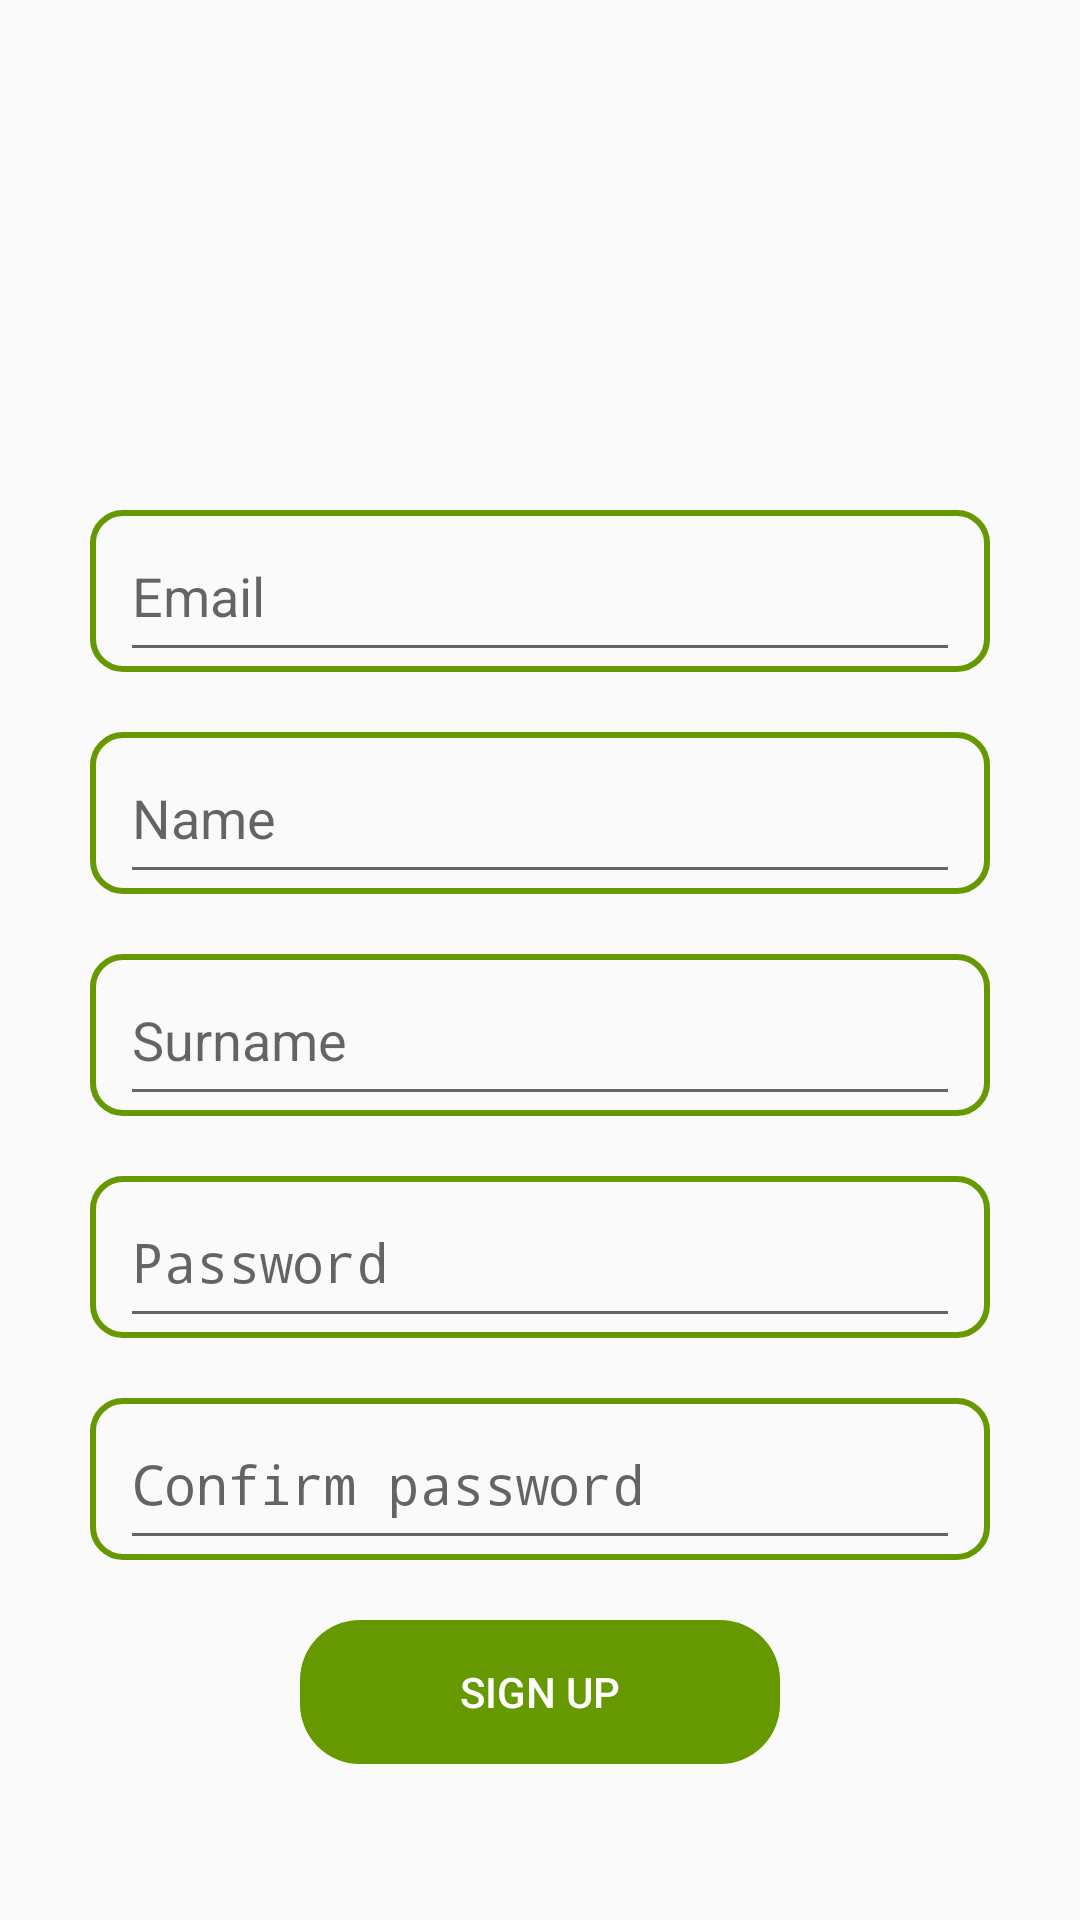

Write the Android layout XML for this screen, with the resource values it uses.
<!-- AndroidManifest.xml: activity theme AppTheme.NoActionBar -->
<!-- res/layout/activity_register.xml -->
<?xml version="1.0" encoding="utf-8"?>
<androidx.constraintlayout.widget.ConstraintLayout
        xmlns:android="http://schemas.android.com/apk/res/android"
        xmlns:tools="http://schemas.android.com/tools"
        xmlns:app="http://schemas.android.com/apk/res-auto"
        android:layout_width="match_parent"
        android:layout_height="match_parent"
        tools:context=".views.LoginActivity">
    <ProgressBar
            style="?android:attr/progressBarStyle"
            android:layout_width="wrap_content"
            android:layout_height="wrap_content"
            android:id="@+id/register_progressbar" app:layout_constraintTop_toTopOf="parent"
            app:layout_constraintStart_toStartOf="parent"
            app:layout_constraintEnd_toEndOf="parent" android:layout_marginEnd="8dp" android:layout_marginRight="8dp"
            android:layout_marginBottom="8dp" app:layout_constraintBottom_toBottomOf="parent"
            android:visibility="invisible"/>
    <ImageView
            android:layout_width="188dp"
            android:layout_height="120dp" android:src="@mipmap/godutch_logo"
            android:id="@+id/imageView" android:layout_marginTop="30dp"
            app:layout_constraintTop_toTopOf="parent" app:layout_constraintEnd_toEndOf="parent"
            android:layout_marginEnd="8dp" android:layout_marginRight="8dp"
            app:layout_constraintStart_toStartOf="parent" android:layout_marginLeft="8dp"
            android:layout_marginStart="8dp"/>

    <LinearLayout
            android:orientation="horizontal"
            android:layout_width="300dp"
            android:layout_height="54dp"
            android:background="@drawable/border"
            android:id="@+id/emailLayout"
            android:layout_marginEnd="8dp" app:layout_constraintEnd_toEndOf="parent"
            android:layout_marginRight="8dp"
            android:layout_marginStart="8dp" app:layout_constraintStart_toStartOf="parent"
            android:layout_marginLeft="8dp" android:layout_marginTop="20dp"
            app:layout_constraintTop_toBottomOf="@+id/imageView">
        <EditText
                android:layout_marginLeft="10dp"
                android:layout_marginRight="10dp"
                android:layout_width="360dp"
                android:layout_height="match_parent"
                android:inputType="textEmailAddress"
                android:ems="10"
                android:id="@+id/emailField" android:layout_weight="1" android:hint="Email"/>
    </LinearLayout>
    <LinearLayout
            android:orientation="horizontal"
            android:layout_width="300dp"
            android:layout_height="54dp"
            android:background="@drawable/border"
            android:id="@+id/nameLayout" android:layout_marginTop="20dp"
            app:layout_constraintTop_toBottomOf="@+id/emailLayout" android:layout_marginEnd="8dp"
            app:layout_constraintEnd_toEndOf="parent" android:layout_marginRight="8dp" android:layout_marginStart="8dp"
            app:layout_constraintStart_toStartOf="parent" android:layout_marginLeft="8dp">
        <EditText
                android:layout_marginLeft="10dp"
                android:layout_marginRight="10dp"
                android:layout_width="360dp"
                android:layout_height="match_parent"
                android:inputType="textPersonName"
                android:ems="10"
                android:id="@+id/nameField" android:layout_weight="1" android:hint="Name"/>
    </LinearLayout>
    <LinearLayout
            android:orientation="horizontal"
            android:layout_width="300dp"
            android:layout_height="54dp"
            android:background="@drawable/border"
            android:id="@+id/surnameLayout" android:layout_marginTop="20dp"
            app:layout_constraintTop_toBottomOf="@+id/nameLayout" android:layout_marginEnd="8dp"
            app:layout_constraintEnd_toEndOf="parent" android:layout_marginRight="8dp" android:layout_marginStart="8dp"
            app:layout_constraintStart_toStartOf="parent" android:layout_marginLeft="8dp">
        <EditText
                android:layout_marginLeft="10dp"
                android:layout_marginRight="10dp"
                android:layout_width="360dp"
                android:layout_height="match_parent"
                android:inputType="textPersonName"
                android:ems="10"
                android:id="@+id/surnameField" android:layout_weight="1" android:hint="Surname"/>
    </LinearLayout>
    <LinearLayout
            android:orientation="horizontal"
            android:layout_width="300dp"
            android:layout_height="54dp"
            android:background="@drawable/border" android:id="@+id/repeatPasswordLayout" android:layout_marginTop="20dp"
            app:layout_constraintTop_toBottomOf="@+id/passwordLayout" android:layout_marginEnd="8dp"
            app:layout_constraintEnd_toEndOf="parent" android:layout_marginRight="8dp" android:layout_marginStart="8dp"
            app:layout_constraintStart_toStartOf="parent" android:layout_marginLeft="8dp">
        <EditText
                android:layout_marginLeft="10dp"
                android:layout_marginRight="10dp"
                android:layout_width="360dp"
                android:layout_height="match_parent"
                android:inputType="textPassword"
                android:ems="10"
                android:id="@+id/repeatPasswordField" android:layout_weight="1" android:hint="Confirm password"/>
    </LinearLayout>
    <LinearLayout
            android:orientation="horizontal"
            android:layout_width="300dp"
            android:layout_height="54dp"
            android:background="@drawable/border"
            android:layout_marginEnd="8dp" android:layout_marginRight="8dp"
            app:layout_constraintEnd_toEndOf="parent" app:layout_constraintStart_toStartOf="parent"
            android:layout_marginLeft="8dp" android:layout_marginStart="8dp"
            android:id="@+id/passwordLayout"
            android:layout_marginTop="20dp" app:layout_constraintTop_toBottomOf="@+id/surnameLayout">
        <EditText
                android:layout_marginLeft="10dp"
                android:layout_marginRight="10dp"
                android:layout_width="360dp"
                android:layout_height="match_parent"
                android:ems="10"
                android:id="@+id/passwordField" android:layout_weight="1" android:inputType="textPassword"
                android:hint="Password"/>
    </LinearLayout>
    <LinearLayout
            android:orientation="horizontal"
            android:layout_width="160dp"
            android:layout_height="wrap_content"
            android:background="@drawable/greenfill"
            app:layout_constraintEnd_toEndOf="parent" android:layout_marginEnd="8dp" android:layout_marginRight="8dp"
            app:layout_constraintStart_toStartOf="parent" android:layout_marginLeft="8dp"
            android:layout_marginStart="8dp"
            android:id="@+id/loginLayout"
            android:layout_marginTop="20dp" app:layout_constraintTop_toBottomOf="@+id/repeatPasswordLayout">
        <Button
                android:text="SIGN UP"
                android:layout_width="match_parent"
                android:layout_height="match_parent"
                android:id="@+id/registerButton"
                app:layout_constraintEnd_toEndOf="parent"
                android:layout_marginEnd="8dp" android:layout_marginRight="8dp"
                app:layout_constraintStart_toStartOf="parent" android:layout_marginLeft="8dp"
                android:layout_marginStart="8dp" style="@style/Widget.AppCompat.Button.Borderless.Colored"
                tools:layout_editor_absoluteY="498dp" app:layout_constraintHorizontal_bias="0.498"
                android:textColor="@android:color/white"/>
    </LinearLayout>
</androidx.constraintlayout.widget.ConstraintLayout>
<!-- resources referenced by this layout -->
<resources>
  <!-- drawable border (drawable) -->
  <?xml version="1.0" encoding="utf-8"?>
  <shape xmlns:android="http://schemas.android.com/apk/res/android"
                 android:shape="rectangle">
  <corners android:radius="10dp"/>
  
  <stroke
          android:width="2dip"
          android:color="@android:color/holo_green_dark" />
  </shape>
  <!-- drawable greenfill (drawable) -->
  <?xml version="1.0" encoding="utf-8"?>
  <shape xmlns:android="http://schemas.android.com/apk/res/android"
         android:shape="rectangle">
      <corners android:radius="20dp"/>
  
      <solid android:color="@android:color/holo_green_dark" />
  </shape>
  <style name="AppTheme.NoActionBar">
          <item name="windowActionBar">false</item>
          <item name="windowNoTitle">true</item>
      </style>
</resources>
